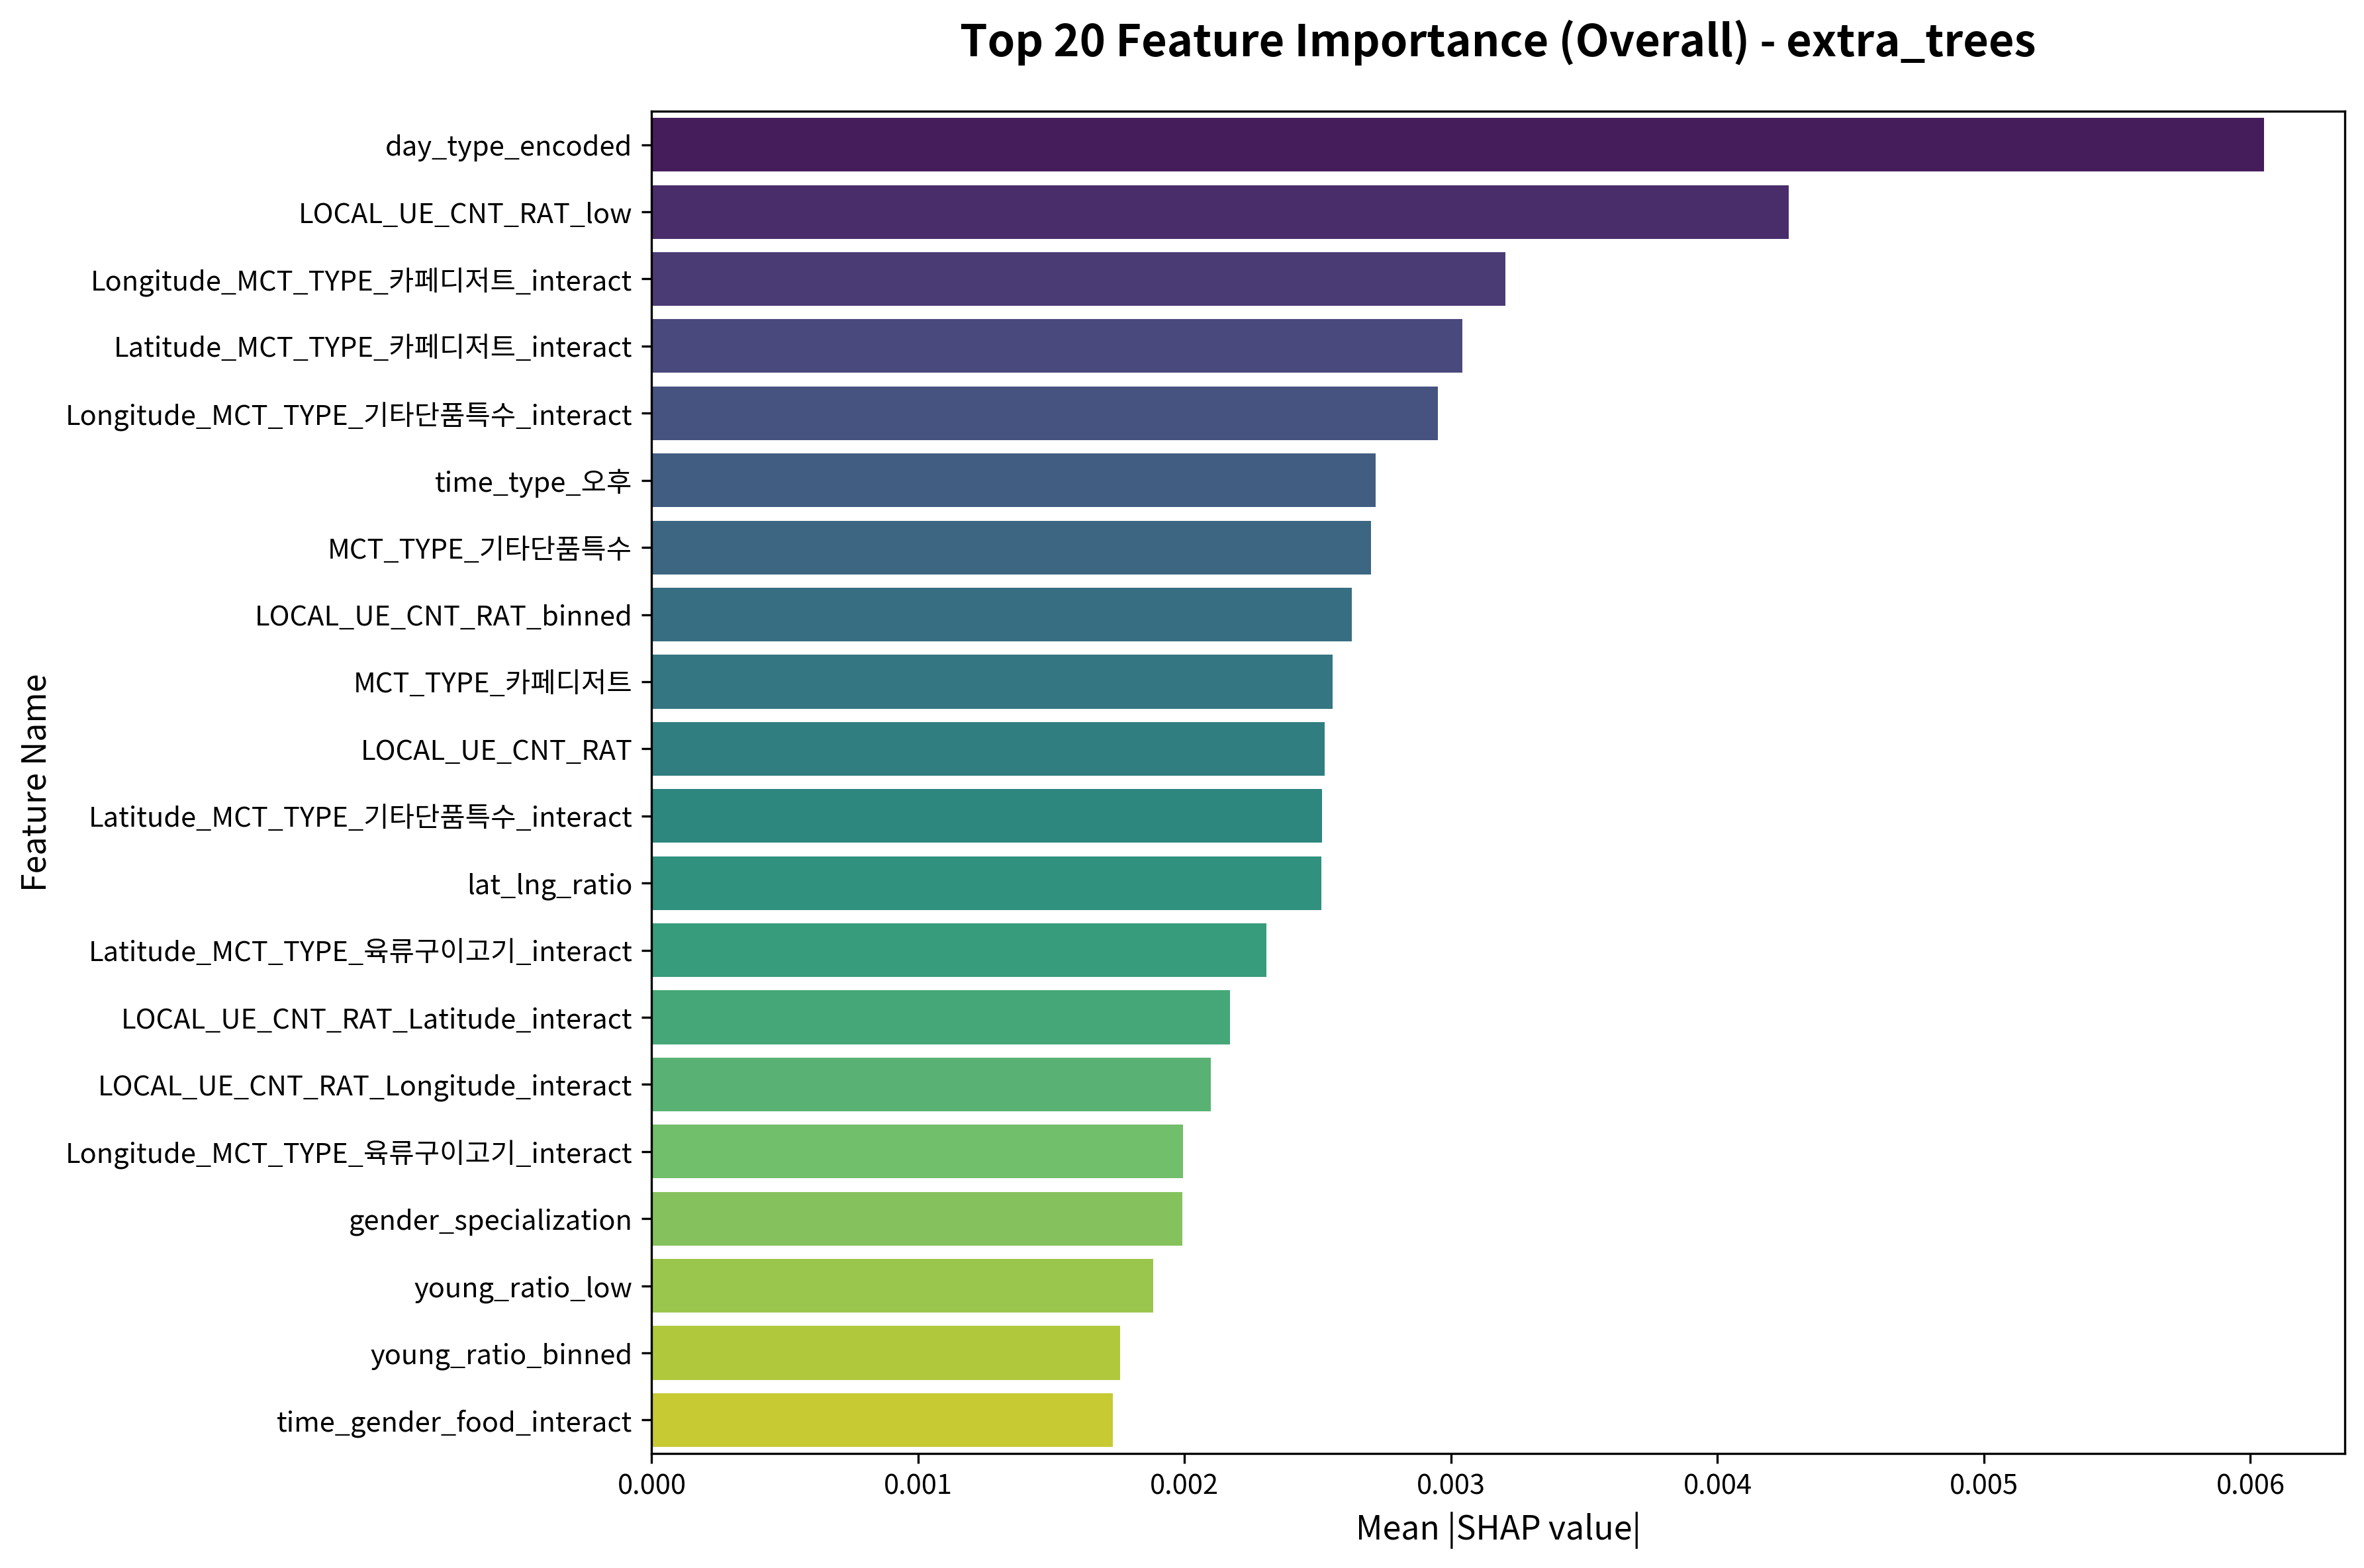

Values plotted in this chart, from the file beside it:
feature, importance
day_type_encoded, 0.006051
LOCAL_UE_CNT_RAT_low, 0.004266
Longitude_MCT_TYPE_카페디저트_interact, 0.003204
Latitude_MCT_TYPE_카페디저트_interact, 0.003042
Longitude_MCT_TYPE_기타단품특수_interact, 0.00295
time_type_오후, 0.002716
MCT_TYPE_기타단품특수, 0.0027
LOCAL_UE_CNT_RAT_binned, 0.002628
MCT_TYPE_카페디저트, 0.002557
LOCAL_UE_CNT_RAT, 0.002525
Latitude_MCT_TYPE_기타단품특수_interact, 0.002515
lat_lng_ratio, 0.002514
Latitude_MCT_TYPE_육류구이고기_interact, 0.002308
LOCAL_UE_CNT_RAT_Latitude_interact, 0.00217
LOCAL_UE_CNT_RAT_Longitude_interact, 0.002098
Longitude_MCT_TYPE_육류구이고기_interact, 0.001995
gender_specialization, 0.00199
young_ratio_low, 0.001882
young_ratio_binned, 0.001757
time_gender_food_interact, 0.00173
LOCAL_UE_CNT_RAT_high, 0.001691
MCT_TYPE_육류구이고기, 0.001647
time_type_주간, 0.001615
MCT_TYPE_한식, 0.001587
young_ratio_mid, 0.001392
Longitude_MCT_TYPE_일식_interact, 0.001368
young_ratio_Latitude_interact, 0.001346
young_ratio, 0.001307
time_type_야간, 0.001254
LOCAL_UE_CNT_RAT_young_ratio_interact, 0.001244
MCT_TYPE_일식, 0.001154
young_ratio_Longitude_interact, 0.001125
young_local_interaction, 0.001109
Longitude_MCT_TYPE_한식_interact, 0.001093
distance_from_center, 0.001012
LOCAL_UE_CNT_RAT_mid, 0.001009
time_type_야간_MCT_TYPE_기타단품특수_interact, 0.001001
time_type_오후_MCT_TYPE_육류구이고기_interact, 0.0009535
Latitude_MCT_TYPE_일식_interact, 0.0009457
MCT_TYPE_양식, 0.0009195
gender_target_male, 0.0009127
Latitude, 0.0008861
Latitude_MCT_TYPE_한식_interact, 0.0008832
time_type_오후_MCT_TYPE_양식_interact, 0.0008735
Latitude_MCT_TYPE_양식_interact, 0.0008716
Longitude_MCT_TYPE_양식_interact, 0.0008674
time_type_주간_MCT_TYPE_카페디저트_interact, 0.0008552
Longitude_high, 0.0008075
MCT_TYPE_중식, 0.0008069
Longitude, 0.0007825
Longitude_MCT_TYPE_중식_interact, 0.000778
Latitude_Longitude_interact, 0.0007596
Latitude_MCT_TYPE_중식_interact, 0.0006663
time_type_야간_MCT_TYPE_육류구이고기_interact, 0.0005773
time_type_오후_MCT_TYPE_기타단품특수_interact, 0.0005668
young_ratio_high, 0.0005659
time_type_야간_MCT_TYPE_주점술집_interact, 0.0005461
time_type_주간_MCT_TYPE_기타단품특수_interact, 0.0005311
time_type_주간_MCT_TYPE_한식_interact, 0.0005303
time_type_오후_MCT_TYPE_한식_interact, 0.0004994
... 118 more rows
